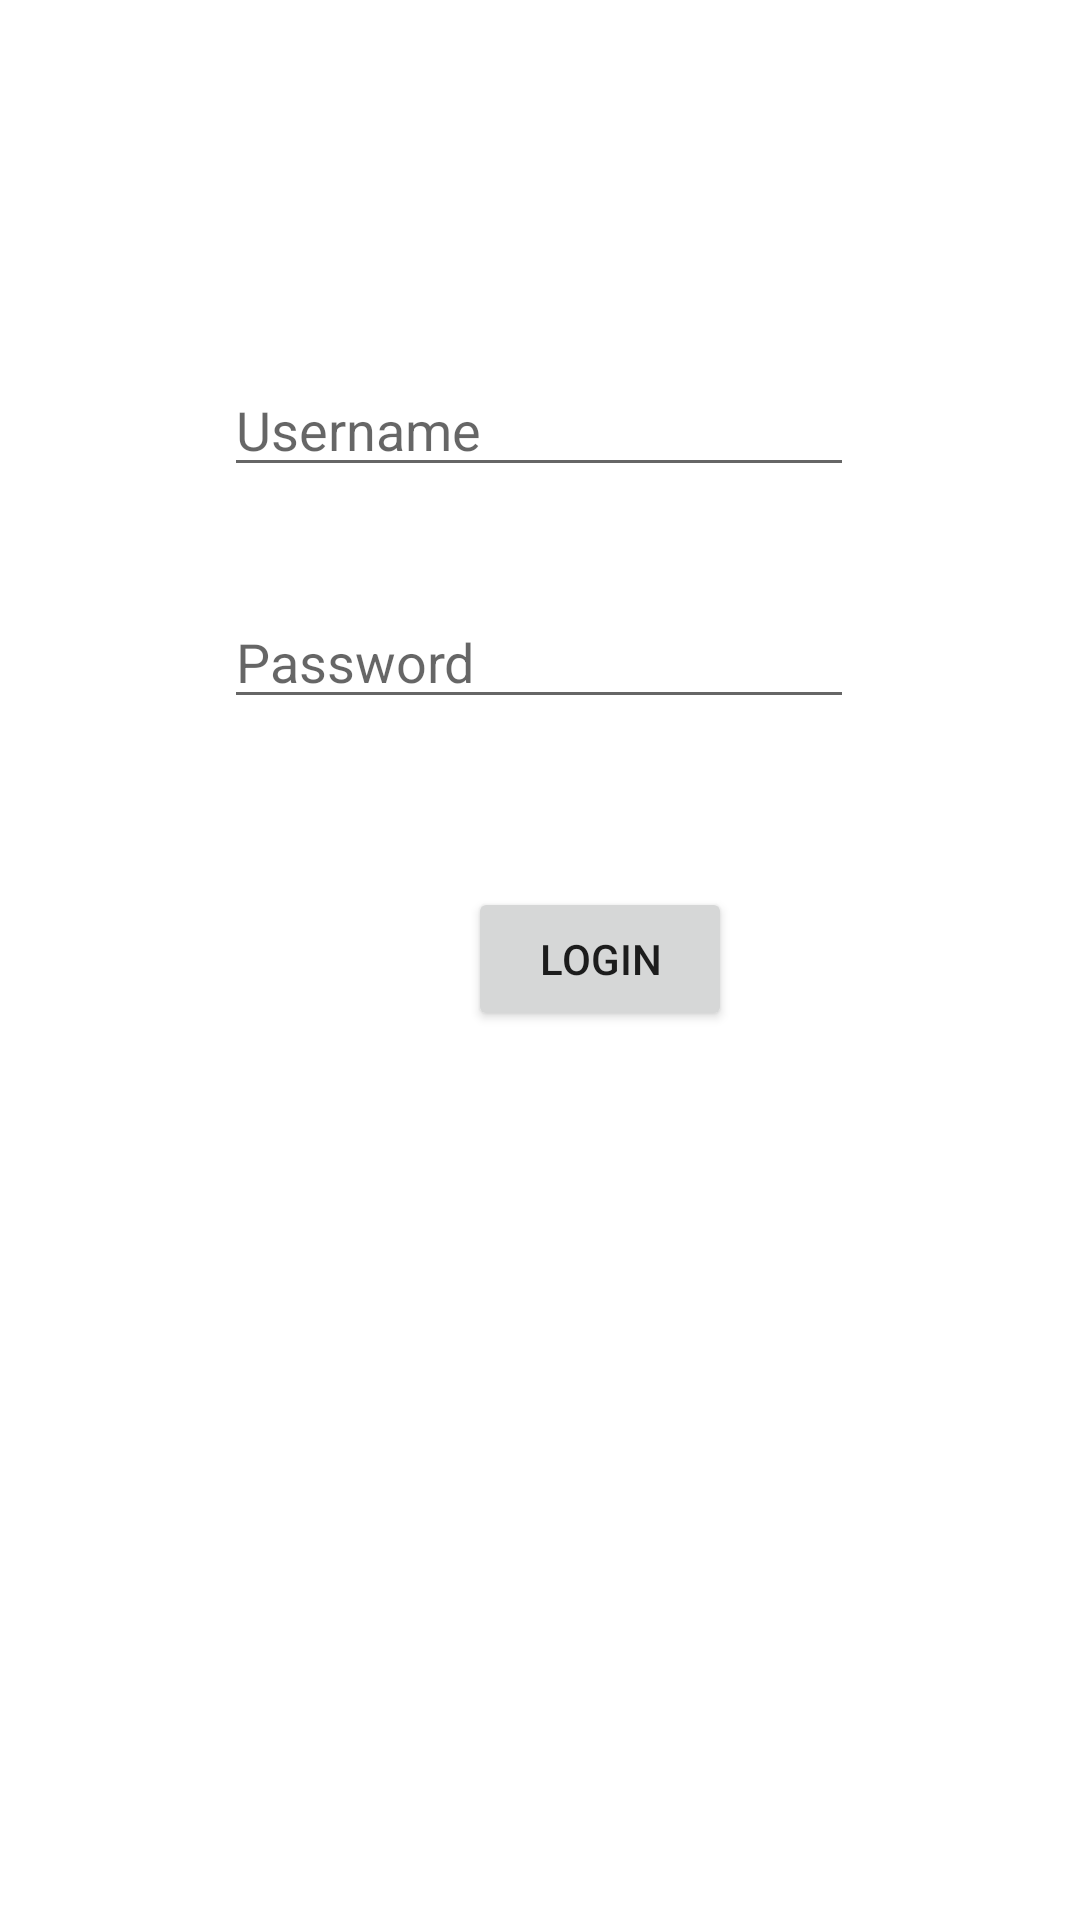

Write the Android layout XML for this screen, with the resource values it uses.
<!-- AndroidManifest.xml: application theme Theme.AlarmSwitch -->
<!-- res/layout/activity_login_page.xml -->
<?xml version="1.0" encoding="utf-8"?>
<androidx.constraintlayout.widget.ConstraintLayout xmlns:android="http://schemas.android.com/apk/res/android"
    xmlns:app="http://schemas.android.com/apk/res-auto"
    xmlns:tools="http://schemas.android.com/tools"
    android:layout_width="match_parent"
    android:layout_height="match_parent"
    tools:context=".LoginPage">

    <EditText
        android:id="@+id/username"
        android:layout_width="wrap_content"
        android:layout_height="wrap_content"
        android:ems="10"
        android:hint="Username"
        android:inputType="textPersonName"
        app:layout_constraintBottom_toBottomOf="parent"
        app:layout_constraintEnd_toEndOf="parent"
        app:layout_constraintHorizontal_bias="0.497"
        app:layout_constraintStart_toStartOf="parent"
        app:layout_constraintTop_toTopOf="parent"
        app:layout_constraintVertical_bias="0.202" />

    <EditText
        android:id="@+id/password"
        android:layout_width="wrap_content"
        android:layout_height="wrap_content"
        android:layout_marginTop="36dp"
        android:ems="10"
        android:hint="Password"
        android:inputType="textPassword"
        app:layout_constraintEnd_toEndOf="parent"
        app:layout_constraintHorizontal_bias="0.497"
        app:layout_constraintStart_toStartOf="parent"
        app:layout_constraintTop_toBottomOf="@+id/username" />

    <Button
        android:id="@+id/loginButton"
        android:layout_width="wrap_content"
        android:layout_height="wrap_content"
        android:layout_marginStart="156dp"
        android:layout_marginLeft="156dp"
        android:layout_marginTop="56dp"
        android:text="Login"
        app:layout_constraintStart_toStartOf="parent"
        app:layout_constraintTop_toBottomOf="@+id/password" />
</androidx.constraintlayout.widget.ConstraintLayout>
<!-- resources referenced by this layout -->
<resources>
  <style name="Theme.AlarmSwitch" parent="Theme.MaterialComponents.DayNight.DarkActionBar">
          
          <item name="colorPrimary">@color/purple_500</item>
          <item name="colorPrimaryVariant">@color/purple_700</item>
          <item name="colorOnPrimary">@color/white</item>
          
          <item name="colorSecondary">@color/teal_200</item>
          <item name="colorSecondaryVariant">@color/teal_700</item>
          <item name="colorOnSecondary">@color/black</item>
          
          <item name="android:statusBarColor" tools:targetApi="l">?attr/colorPrimaryVariant</item>
          
      </style>
  <!-- not gathered from this repository: default colours our renderer supplied (Android Studio template values) -->
  <color name="purple_500">#FF6200EE</color>
  <color name="purple_700">#FF3700B3</color>
  <color name="teal_200">#FF03DAC5</color>
  <color name="teal_700">#FF018786</color>
  <color name="black">#FF000000</color>
  <color name="white">#FFFFFFFF</color>
</resources>
